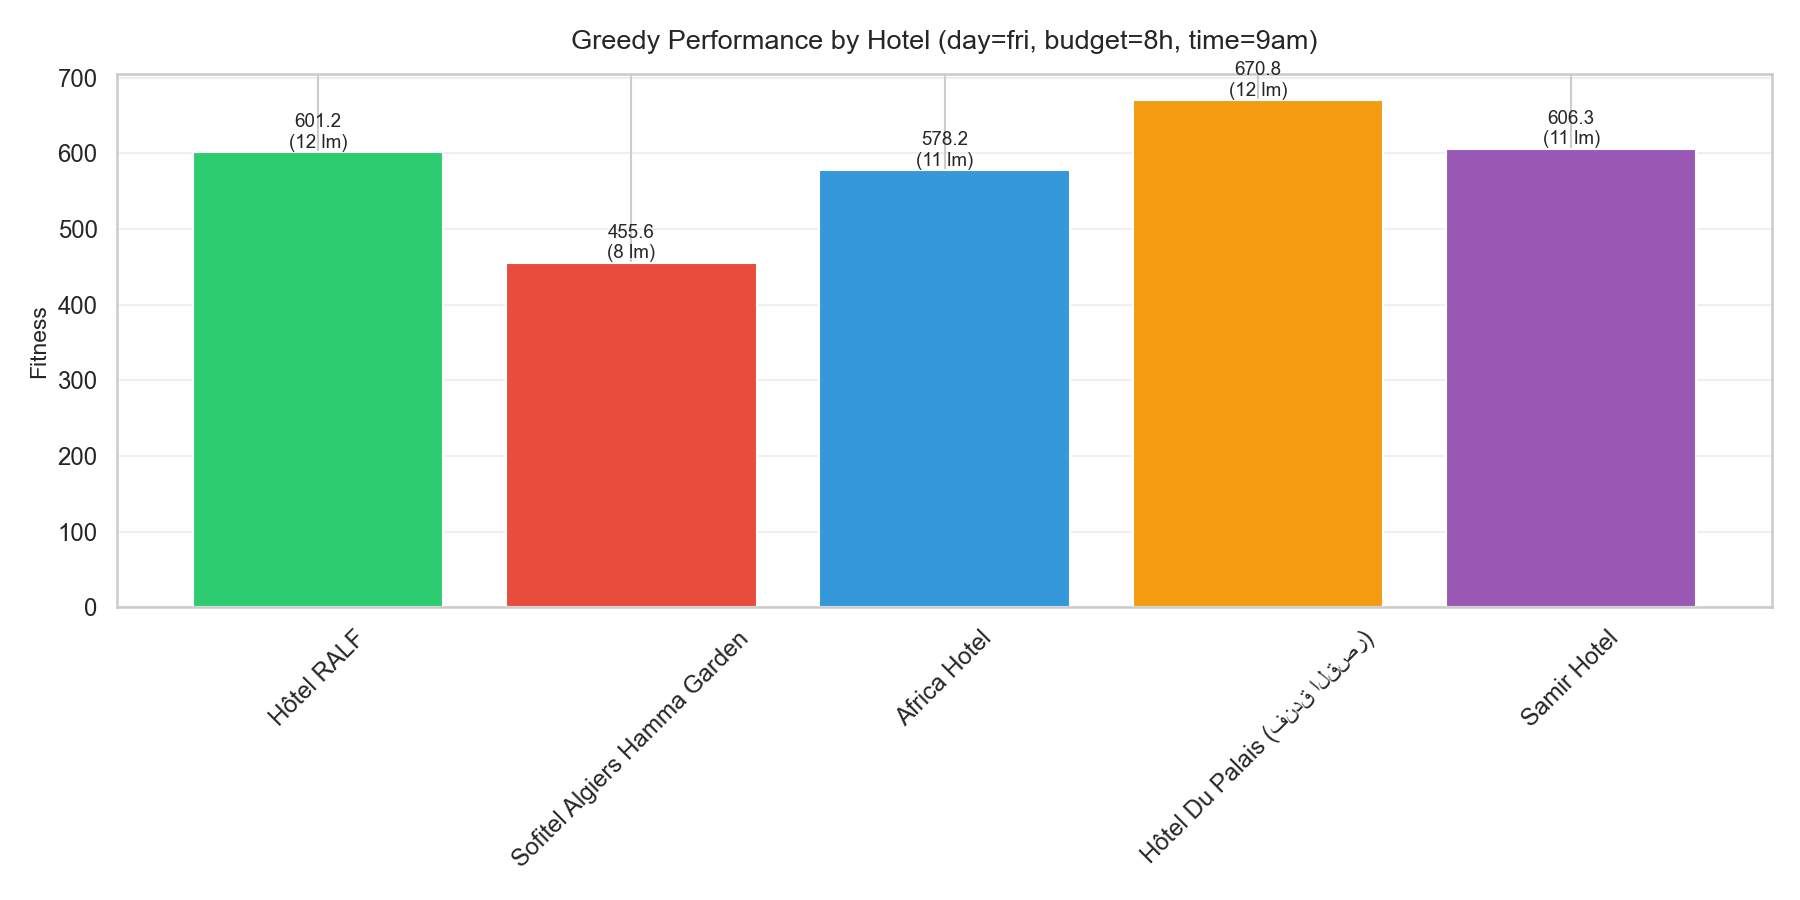

Data behind this chart, as committed beside it:
Hotel, Fitness, Interest, TravelTime_h, NumLandmarks, Runtime_ms
Hôtel RALF, 601.2, 90.0, 0.48, 12, 2.75
Sofitel Algiers Hamma Garden, 455.6, 69.3, 0.49, 8, 4.64
Africa Hotel, 578.2, 85.4, 0.33, 11, 3.08
Hôtel Du Palais (فندق القصر), 670.8, 99.2, 0.39, 12, 3.1
Samir Hotel, 606.3, 90.2, 0.42, 11, 1.88
